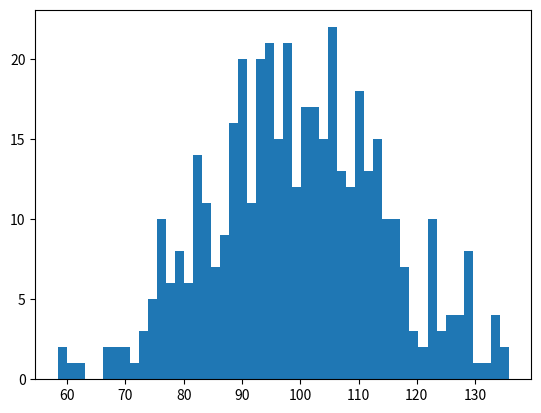

Python code for this plot: (Note: this script raises an exception after producing the figure.)
# -*- coding: utf-8 -*-

import numpy as np
import matplotlib.mlab as mlab
import matplotlib.pyplot as plt

np.random.seed(0)

# example data
mu = 100  # mean of distribution
sigma = 15  # standard deviation of distribution
x = mu + sigma * np.random.randn(437)

num_bins = 50

fig, ax = plt.subplots()

# the histogram of the data
n, bins, patches = ax.hist(x, num_bins, normed=1)

# add a 'best fit' line
y = mlab.normpdf(bins, mu, sigma)
ax.plot(bins, y, '--')
ax.set_xlabel('Smarts')
ax.set_ylabel('Probability density')
ax.set_title(r'Histogram of IQ: $\mu=100$, $\sigma=15$')

# Tweak spacing to prevent clipping of ylabel
fig.tight_layout()
plt.show()